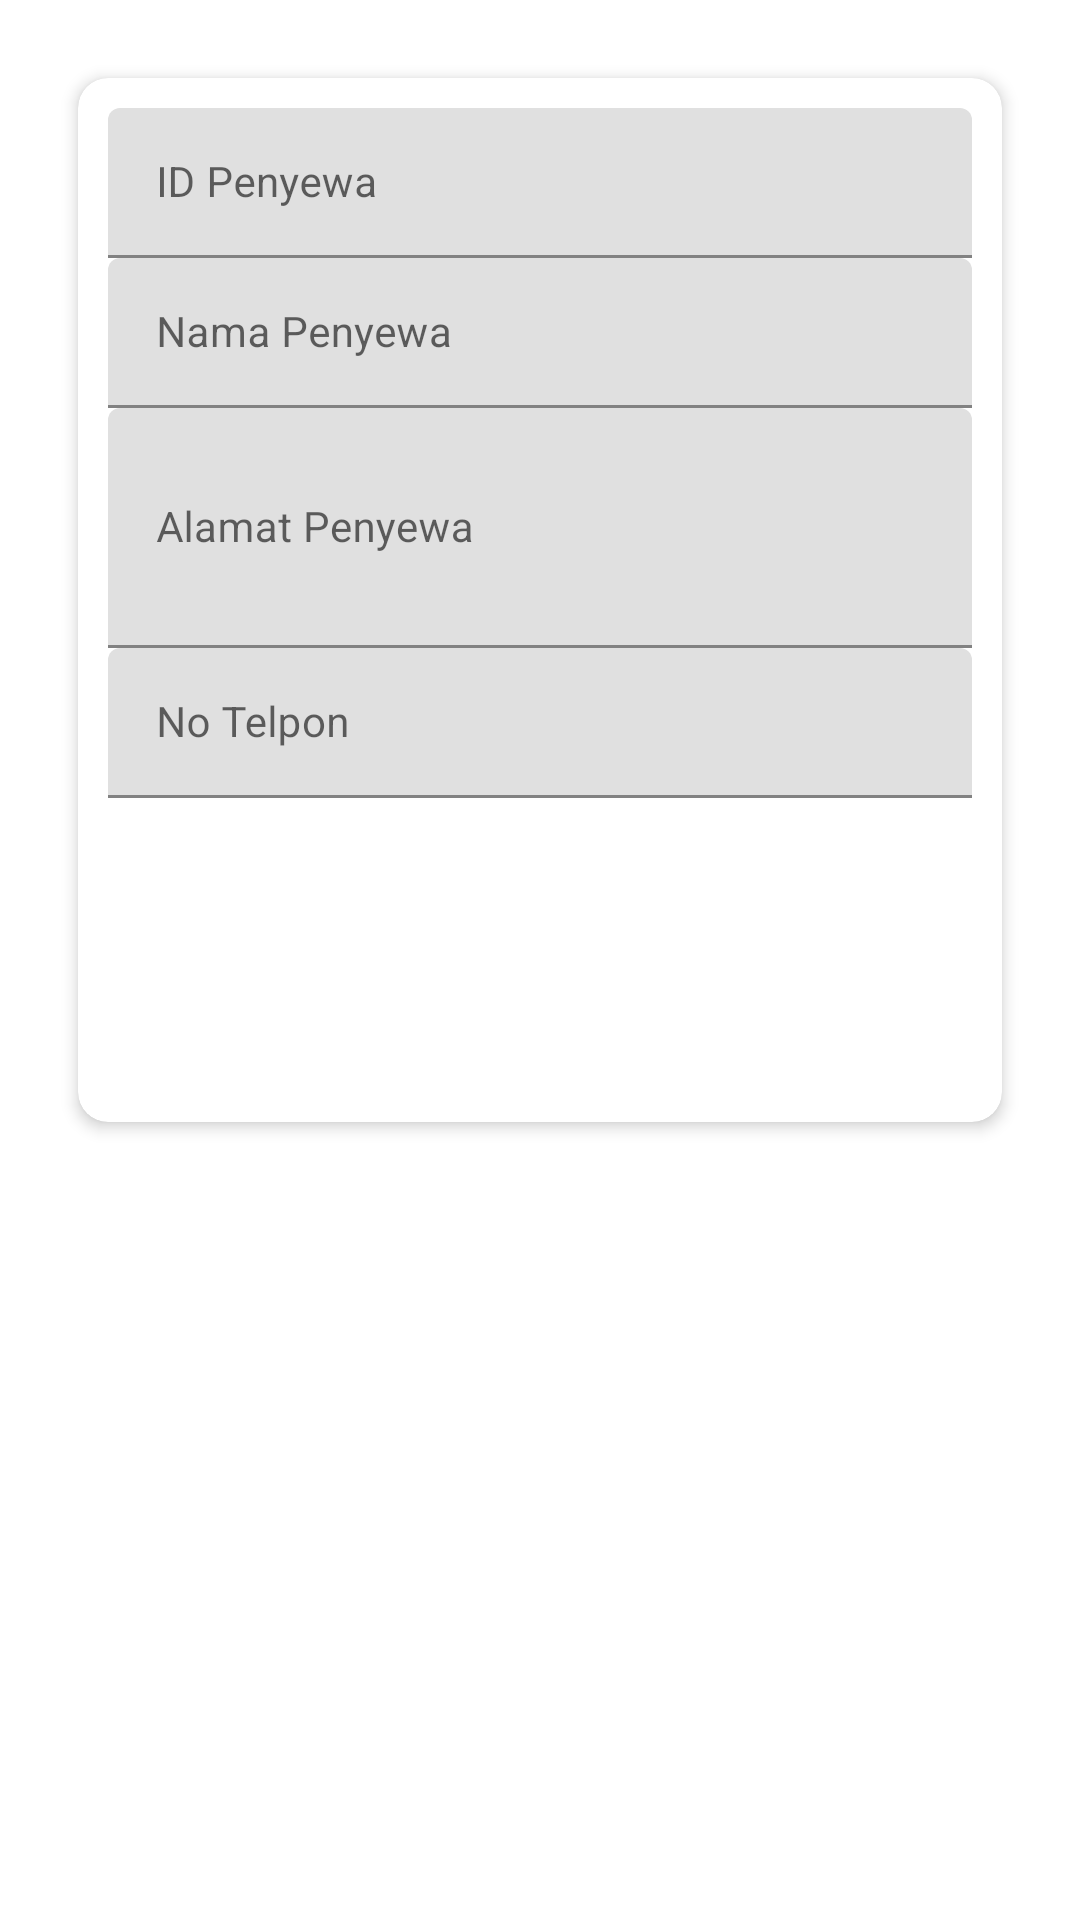

Write the Android layout XML for this screen, with the resource values it uses.
<!-- AndroidManifest.xml: application theme Theme.Apolaroid -->
<!-- res/layout/activity_tambah_penyewa.xml -->
<?xml version="1.0" encoding="utf-8"?>
<RelativeLayout xmlns:android="http://schemas.android.com/apk/res/android"
    xmlns:app="http://schemas.android.com/apk/res-auto"
    xmlns:tools="http://schemas.android.com/tools"
    android:layout_width="match_parent"
    android:layout_height="match_parent"
    android:paddingBottom="16dp"
    android:paddingLeft="16dp"
    android:paddingRight="16dp"
    android:paddingTop="16dp"
    tools:context=".Activity.TambahPenyewa">

    <androidx.cardview.widget.CardView
        android:layout_width="match_parent"
        android:layout_height="wrap_content"
        android:layout_margin="10dp"
        app:cardCornerRadius="10dp"
        app:cardElevation="3dp">

        <LinearLayout
            android:layout_width="match_parent"
            android:layout_height="wrap_content"
            android:layout_margin="10dp"
            android:orientation="vertical">

            <com.google.android.material.textfield.TextInputLayout
                android:layout_width="match_parent"
                android:layout_height="wrap_content">

                <EditText
                    android:id="@+id/eid"
                    android:layout_width="match_parent"
                    android:layout_height="50dp"
                    android:ems="10"
                    android:hint="ID Penyewa"
                    android:maxLength="5"
                    android:maxLines="1"
                    android:inputType="number"
                    android:textSize="14sp" />

            </com.google.android.material.textfield.TextInputLayout>

            <com.google.android.material.textfield.TextInputLayout
                android:layout_width="match_parent"
                android:layout_height="wrap_content">

                <EditText
                    android:id="@+id/enama"
                    android:layout_width="match_parent"
                    android:layout_height="50dp"
                    android:ems="10"
                    android:hint="Nama Penyewa"
                    android:maxLines="1"
                    android:textSize="14sp" />

            </com.google.android.material.textfield.TextInputLayout>

            <com.google.android.material.textfield.TextInputLayout
                android:layout_width="match_parent"
                android:layout_height="wrap_content">

                <EditText
                    android:id="@+id/ealamat"
                    android:layout_width="match_parent"
                    android:layout_height="80dp"
                    android:ems="0"
                    android:hint="Alamat Penyewa"
                    android:textSize="14sp"  />

            </com.google.android.material.textfield.TextInputLayout>

            <com.google.android.material.textfield.TextInputLayout
                android:layout_width="match_parent"
                android:layout_height="wrap_content">

                <EditText
                    android:id="@+id/enotel"
                    android:layout_width="match_parent"
                    android:layout_height="50dp"
                    android:ems="10"
                    android:hint="No Telpon"
                    android:maxLines="1"
                    android:inputType="number"
                    android:textSize="14sp" />

            </com.google.android.material.textfield.TextInputLayout>

            <LinearLayout
                android:layout_width="wrap_content"
                android:layout_height="wrap_content"
                android:orientation="horizontal">
                <Button
                    android:id="@+id/btnkiri"
                    android:layout_width="140dp"
                    android:layout_height="wrap_content"
                    android:layout_marginTop="30dp"
                    android:layout_marginLeft="15dp"
                    android:layout_marginRight="20dp"
                    android:layout_marginBottom="20dp"
                    android:background="@drawable/bg_button_tambahpenyewa"
                    android:text="Kembali"
                    android:textStyle="bold"
                    android:textAllCaps="false"
                    android:textColor="@android:color/white" />

                <Button
                    android:id="@+id/btnkanan"
                    android:layout_width="140dp"
                    android:layout_height="wrap_content"
                    android:layout_marginTop="30dp"
                    android:background="@drawable/bg_button_tambahpenyewa"
                    android:text="Tambah"
                    android:textStyle="bold"
                    android:textAllCaps="false"
                    android:textColor="@android:color/white" />
            </LinearLayout>

        </LinearLayout>

    </androidx.cardview.widget.CardView>


</RelativeLayout>
<!-- resources referenced by this layout -->
<resources>
  <style name="Theme.Apolaroid" parent="Theme.MaterialComponents.DayNight.DarkActionBar">
          
          <item name="colorPrimary">@color/pink</item>
          <item name="colorPrimaryVariant">@color/pink</item>
          <item name="colorOnPrimary">@color/white</item>
          
          <item name="colorSecondary">@color/teal_200</item>
          <item name="colorSecondaryVariant">@color/teal_700</item>
          <item name="colorOnSecondary">@color/black</item>
          
          <item name="android:statusBarColor" tools:targetApi="l">?attr/colorPrimaryVariant</item>
          
      </style>
  <color name="pink">#D291BC</color>
  <color name="white">#FFFFFFFF</color>
  <color name="teal_200">#FF03DAC5</color>
  <color name="teal_700">#FF018786</color>
  <color name="black">#FF000000</color>
</resources>
